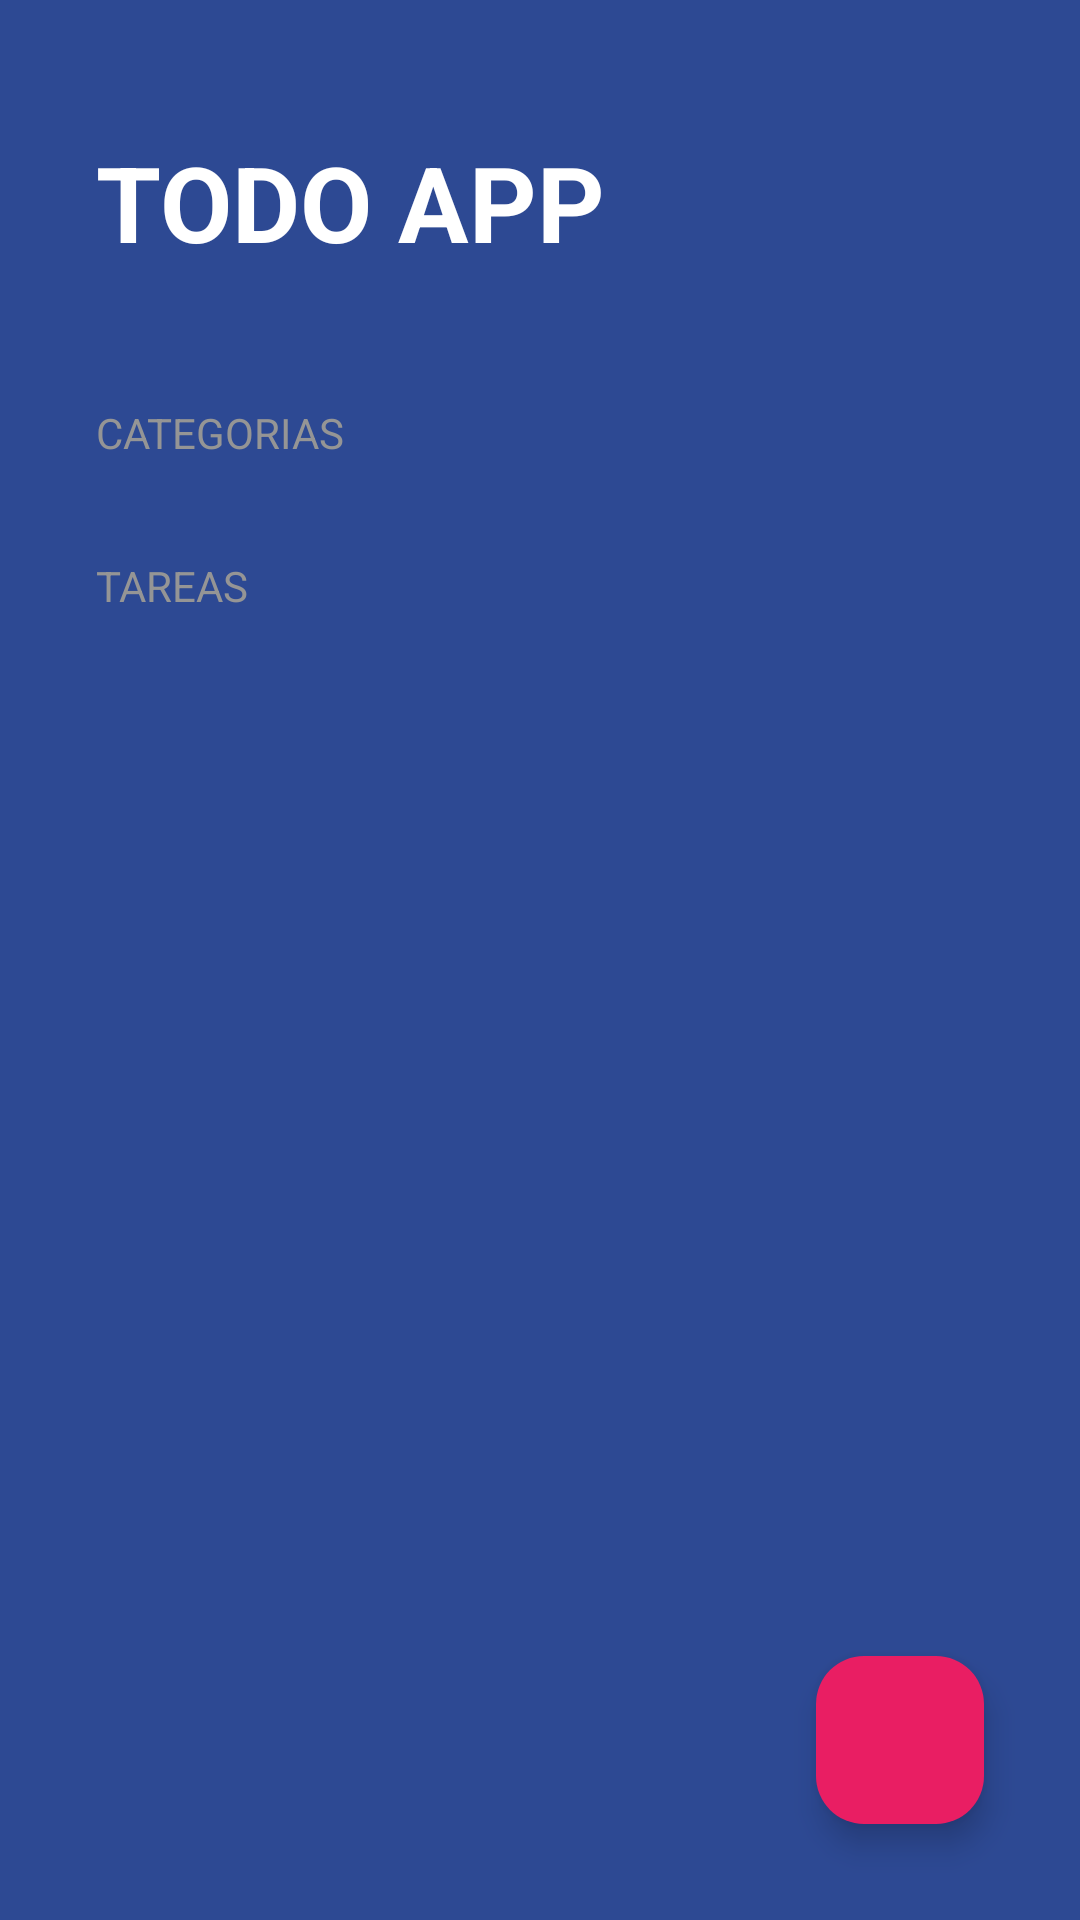

This screen was rendered from an Android layout file. Write that file and the resources it references.
<!-- AndroidManifest.xml: application theme Theme.TODOAppKotlin -->
<!-- res/layout/activity_main.xml -->
<?xml version="1.0" encoding="utf-8"?>
<FrameLayout xmlns:android="http://schemas.android.com/apk/res/android"
    xmlns:app="http://schemas.android.com/apk/res-auto"
    xmlns:tools="http://schemas.android.com/tools"
    android:layout_width="match_parent"
    android:layout_height="match_parent">


    <LinearLayout
        android:layout_width="match_parent"
        android:layout_height="match_parent"
        android:background="@color/todo_background_todo_app"
        android:orientation="vertical"
        tools:context=".MainActivity">

        <TextView
            android:layout_width="wrap_content"
            android:layout_height="wrap_content"
            android:layout_marginHorizontal="32dp"
            android:layout_marginVertical="44dp"
            android:text="@string/title_app"
            android:textAllCaps="true"
            android:textColor="@color/white"
            android:textSize="35sp"
            android:textStyle="bold" />

        <TextView
            style="@style/TextSubtitles"
            android:layout_width="wrap_content"
            android:layout_height="wrap_content"
            android:text="@string/categories" />

        <androidx.recyclerview.widget.RecyclerView
            android:id="@+id/rvCategories"
            android:layout_width="match_parent"
            android:layout_height="wrap_content">

        </androidx.recyclerview.widget.RecyclerView>

        <TextView
            style="@style/TextSubtitles"
            android:layout_width="wrap_content"
            android:layout_height="wrap_content"
            android:layout_marginTop="32dp"
            android:text="@string/todo_task" />

        <androidx.recyclerview.widget.RecyclerView
            android:id="@+id/rvTask"
            android:layout_width="match_parent"
            android:layout_height="wrap_content"
            android:layout_marginHorizontal="32dp"
            android:layout_marginTop="16dp">

        </androidx.recyclerview.widget.RecyclerView>

    </LinearLayout>

    <com.google.android.material.floatingactionbutton.FloatingActionButton
        android:id="@+id/fabAddTask"
        android:layout_width="wrap_content"
        android:layout_height="wrap_content"
        android:layout_margin="32dp"
        app:fabSize="normal"
        android:src="@drawable/ic_plus_add"
        app:tint="@color/white"
        app:backgroundTint="@color/todo_accent"
        android:layout_gravity="end|bottom">

    </com.google.android.material.floatingactionbutton.FloatingActionButton>

</FrameLayout>
<!-- resources referenced by this layout -->
<resources>
  <color name="todo_accent">#E91E63</color>
  <color name="todo_background_todo_app">#FF2D4993</color>
  <color name="white">#FFFFFFFF</color>
  <string name="categories">Categorias</string>
  <string name="title_app">todo app</string>
  <string name="todo_task">Tareas</string>
  <style name="TextSubtitles">
          <item name="textAllCaps">true</item>
          <item name="android:textColor">@color/todo_subtitle_text</item>
          <item name="android:layout_marginHorizontal">32dp</item>
      </style>
  <style name="Theme.TODOAppKotlin" parent="Base.Theme.TODOAppKotlin" />
  <color name="todo_subtitle_text">#959595</color>
  <style name="Base.Theme.TODOAppKotlin" parent="Theme.Material3.DayNight.NoActionBar">
          <item name="colorOnSecondary">@color/black</item>
          
          <item name="android:statusBarColor">@color/todo_background_todo_app</item>
          
      </style>
  <color name="black">#FF000000</color>
</resources>
